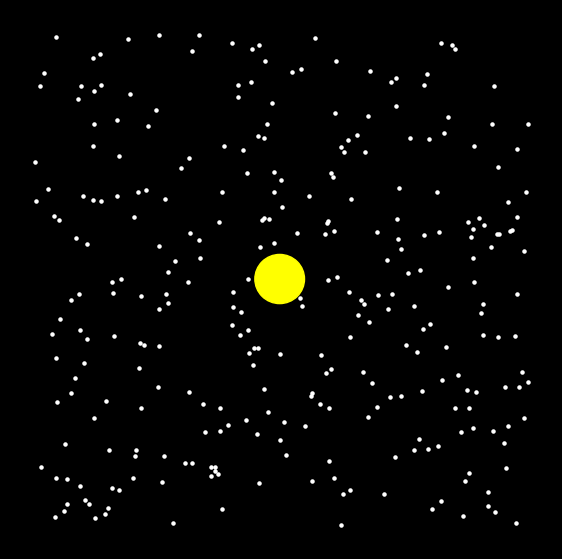

This chart was generated by the following Python code:
import numpy as np
import matplotlib.pyplot as plt
from matplotlib.animation import FuncAnimation

# SETUP
fig, ax = plt.subplots(figsize=(7,7))
fig.patch.set_facecolor('black')
ax.set_facecolor('black')

# Background STARS
stars_x = list(np.random.rand(300))
stars_y = list(np.random.rand(300))
stars = ax.scatter(stars_x, stars_y, s=5, color="white")

# Galaxy Black Hole Swirl
num_galaxy = 500
theta = np.linspace(0, 6*np.pi, num_galaxy)
r = np.linspace(0.01, 0.45, num_galaxy)
galaxy = ax.scatter([], [], s=2, color='white', alpha=0.6)

# SUN
sun = plt.Circle((0.5, 0.5), 0.05, color='yellow')
ax.add_patch(sun)

# Planets (Multiple)
planets = [
    {"radius" : 0.12, "speed":1.5, "size":5, "color":"cyan"},
    {"radius" : 0.18, "speed":1.2, "size":6, "color":"orange"},
    {"radius" : 0.25, "speed":0.9, "size":7, "color":"lime"},
    {"radius" : 0.32, "speed":0.7, "size":4, "color":"red"}
]

planet_objs = []
for p in planets:
    obj, = ax.plot([], [], 'o', color=p["color"], markersize=p["size"])
    planet_objs.append(obj)

#Shooting Star
shoot_x, shoot_y = [], []
shoot, = ax.plot([], [], color="white", lw=2)

# Controls
zoom = 1.0
speed = 1.0

def on_key(event):
    global zoom, speed
    if event.key == "up":
        zoom *= 0.9
    elif event.key == "down":
        zoom *= 1.1
    elif event.key == "right":
        speed *= 1.2
    elif event.key == "left":
        speed *= 0.8
fig.canvas.mpl_connect("key_press_event", on_key)

# Mouse Click  --> Add STAR
def on_click(event):
    if event.xdata is not None and event.ydata is not None:
        stars_x.append(event.xdata)
        stars_y.append(event.ydata)
        stars.set_offsets(np.c_[stars_x, stars_y])
fig.canvas.mpl_connect('button_press_event', on_click)

# Animation
angle = 0
def update(frame):
    global angle
    angle += 0.05 * speed

    # Black Hole Swirl Effect
    swirl_theta = theta + angle * (1 / (r + 0.1))
    x = 0.5 + r * np.cos(swirl_theta)
    y = 0.5 + r * np.sin(swirl_theta)
    galaxy.set_offsets(np.c_[x, y])

    # Planets Orbit
    for i, p in enumerate(planets):
        px = 0.5 + p["radius"] * np.cos(angle * p["speed"])
        py = 0.5 + p["radius"] * np.sin(angle * p["speed"])
        planet_objs[i].set_data([px], [py])

    # Shooting STAR
    if frame % 60 == 0:
        shoot_x.clear()
        shoot_y.clear()

    if len(shoot_x) < 15:
        shoot_x.append(0.1 + len(shoot_x)*0.03)
        shoot_y.append(0.9 - len(shoot_y)*0.03)

    shoot.set_data(shoot_x, shoot_y)

    # Zoom Control
    ax.set_xlim(0.5 - 0.5 * zoom, 0.5 + 0.5 * zoom)
    ax.set_ylim(0.5 - 0.5 * zoom, 0.5 + 0.5 * zoom)

    return galaxy, shoot, *planet_objs, stars

# AXIS
ax.axis("off")
ani = FuncAnimation(fig, update, frames=500, interval=40)

plt.show()
